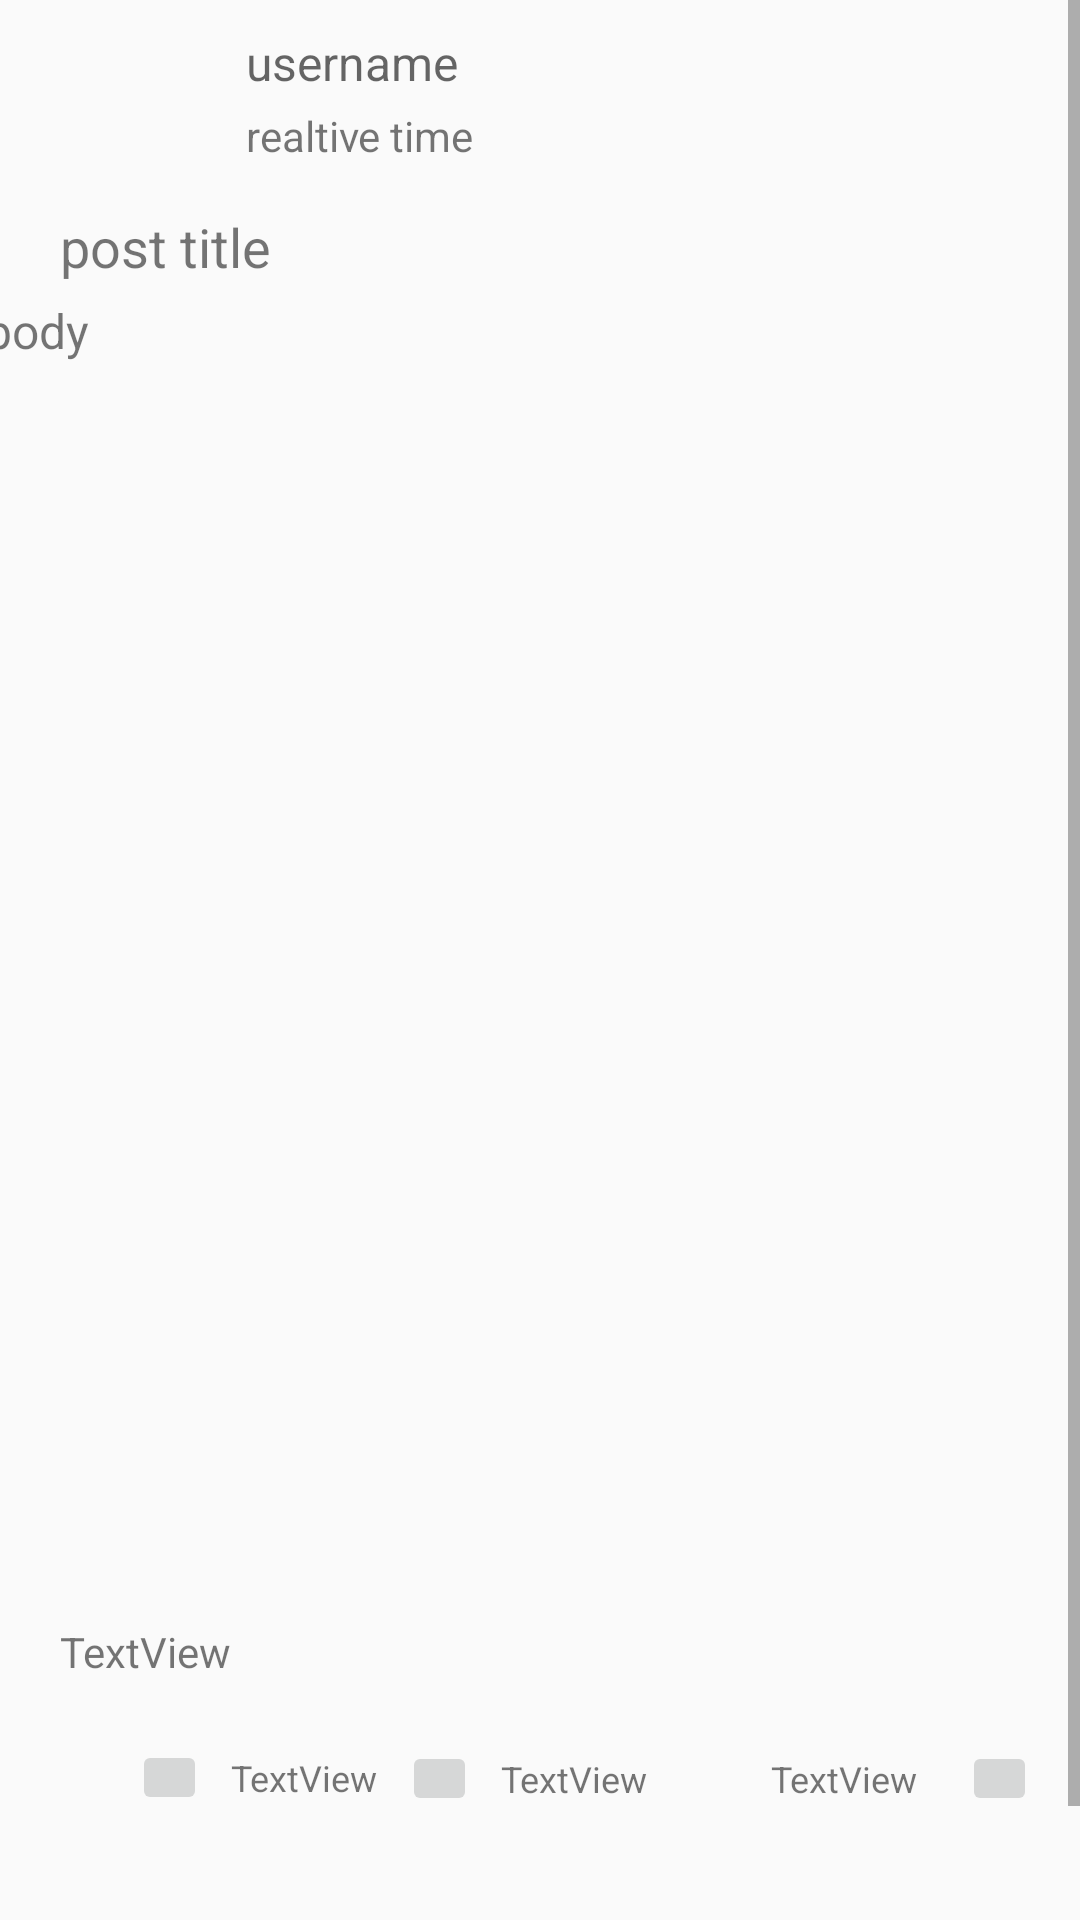

Write the Android layout XML for this screen, with the resource values it uses.
<!-- AndroidManifest.xml: application theme AppTheme -->
<!-- res/layout/activity_post_detail2.xml -->
<?xml version="1.0" encoding="utf-8"?>
<ScrollView xmlns:android="http://schemas.android.com/apk/res/android"
    xmlns:app="http://schemas.android.com/apk/res-auto"
    xmlns:tools="http://schemas.android.com/tools"
    android:layout_width="match_parent"
    android:layout_height="match_parent">

    <android.support.constraint.ConstraintLayout
        android:layout_width="match_parent"
        android:layout_height="match_parent"
        tools:context=".activities.PostDetailActivity">

        <TextView
            android:id="@+id/tvDetailDescription"
            android:layout_width="371dp"
            android:layout_height="wrap_content"
            android:layout_marginStart="8dp"
            android:layout_marginLeft="8dp"
            android:layout_marginTop="5dp"
            android:layout_marginEnd="8dp"
            android:layout_marginRight="8dp"
            android:layout_marginBottom="5dp"
            android:text="body"
            android:textSize="16sp"
            app:layout_constraintBottom_toTopOf="@+id/rvDetailImagePreview"
            app:layout_constraintEnd_toEndOf="parent"
            app:layout_constraintStart_toStartOf="parent"
            app:layout_constraintTop_toBottomOf="@+id/tvDetailTitle" />

        <TextView
            android:id="@+id/tvDetailTitle"
            android:layout_width="0dp"
            android:layout_height="wrap_content"
            android:layout_marginStart="20dp"
            android:layout_marginLeft="20dp"
            android:layout_marginTop="10dp"
            android:layout_marginEnd="20dp"
            android:layout_marginRight="20dp"
            android:text="post title"
            android:textSize="18sp"
            app:layout_constraintBottom_toTopOf="@+id/tvDetailDescription"
            app:layout_constraintEnd_toEndOf="parent"
            app:layout_constraintHorizontal_bias="0.5"
            app:layout_constraintStart_toStartOf="parent"
            app:layout_constraintTop_toBottomOf="@+id/ivDetailProfilePic" />

        <ImageView
            android:id="@+id/ivDetailProfilePic"
            android:layout_width="50dp"
            android:layout_height="50dp"
            android:layout_marginStart="20dp"
            android:layout_marginLeft="20dp"
            android:layout_marginTop="10dp"
            app:layout_constraintBottom_toTopOf="@+id/tvDetailTitle"
            app:layout_constraintEnd_toStartOf="@+id/tvDetailUsername"
            app:layout_constraintHorizontal_bias="0.5"
            app:layout_constraintStart_toStartOf="parent"
            app:layout_constraintTop_toTopOf="parent"
            app:srcCompat="@android:color/background_dark"
            tools:ignore="RtlCompat" />

        <TextView
            android:id="@+id/tvDetailUsername"
            android:layout_width="0dp"
            android:layout_height="wrap_content"
            android:layout_marginStart="12dp"
            android:layout_marginLeft="12dp"
            android:hint="username"
            android:text="username"
            android:textAppearance="@style/TextAppearance.AppCompat.Medium"
            android:textSize="16sp"
            app:layout_constraintBottom_toTopOf="@+id/tvDetailTime"
            app:layout_constraintStart_toEndOf="@+id/ivDetailProfilePic"
            app:layout_constraintTop_toTopOf="@+id/ivDetailProfilePic" />

        <TextView
            android:id="@+id/tvDetailTime"
            android:layout_width="0dp"
            android:layout_height="wrap_content"
            android:layout_marginTop="4dp"
            android:hint="realtive time"
            android:text="realtive time "
            app:layout_constraintStart_toStartOf="@+id/tvDetailUsername"
            app:layout_constraintTop_toBottomOf="@+id/tvDetailUsername" />

        <android.support.v7.widget.RecyclerView
            android:id="@+id/rvDetailImagePreview"
            android:layout_width="match_parent"
            android:layout_height="400dp"
            android:layout_marginStart="20dp"
            android:layout_marginLeft="20dp"
            android:layout_marginTop="5dp"
            android:layout_marginEnd="20dp"
            android:layout_marginRight="20dp"
            android:layout_marginBottom="5dp"
            app:layout_constraintBottom_toTopOf="@+id/tvDetailHashTags"
            app:layout_constraintEnd_toEndOf="parent"
            app:layout_constraintHorizontal_bias="0.0"
            app:layout_constraintStart_toStartOf="parent"
            app:layout_constraintTop_toBottomOf="@+id/tvDetailDescription" />

        <TextView
            android:id="@+id/tvDetailHashTags"
            android:layout_width="0dp"
            android:layout_height="wrap_content"
            android:layout_marginStart="20dp"
            android:layout_marginLeft="20dp"
            android:layout_marginTop="5dp"
            android:layout_marginEnd="20dp"
            android:layout_marginRight="20dp"
            android:text="TextView"
            android:visibility="visible"
            app:layout_constraintBottom_toTopOf="@+id/ibDetailLike"
            app:layout_constraintEnd_toEndOf="parent"
            app:layout_constraintHorizontal_bias="0.5"
            app:layout_constraintStart_toStartOf="parent"
            app:layout_constraintTop_toBottomOf="@+id/rvDetailImagePreview" />

        <ImageButton
            android:id="@+id/ibDetailLike"
            android:layout_width="25dp"
            android:layout_height="25dp"
            android:layout_marginStart="44dp"
            android:layout_marginLeft="44dp"
            android:layout_marginTop="20dp"
            app:layout_constraintBottom_toTopOf="@+id/rvComments"
            app:layout_constraintStart_toStartOf="parent"
            app:layout_constraintTop_toBottomOf="@+id/tvDetailHashTags"
            tools:srcCompat="@tools:sample/avatars" />

        <TextView
            android:id="@+id/tvDetailUpVotes"
            android:layout_width="0dp"
            android:layout_height="wrap_content"
            android:layout_marginStart="8dp"
            android:layout_marginLeft="8dp"
            android:text="TextView"
            android:textSize="12sp"
            app:layout_constraintBottom_toBottomOf="@+id/ibDetailLike"
            app:layout_constraintStart_toEndOf="@+id/ibDetailLike"
            app:layout_constraintTop_toTopOf="@+id/ibDetailLike" />

        <TextView
            android:id="@+id/tvDetailDownVotes"
            android:layout_width="0dp"
            android:layout_height="wrap_content"
            android:layout_marginStart="8dp"
            android:layout_marginLeft="8dp"
            android:text="TextView"
            android:textSize="12sp"
            app:layout_constraintBottom_toBottomOf="@+id/ibDetailDislike"
            app:layout_constraintStart_toEndOf="@+id/ibDetailDislike"
            app:layout_constraintTop_toTopOf="@+id/ibDetailDislike" />

        <TextView
            android:id="@+id/tvDetailCommentCount"
            android:layout_width="0dp"
            android:layout_height="wrap_content"
            android:layout_marginStart="8dp"
            android:layout_marginLeft="8dp"
            android:text="TextView"
            android:textSize="12sp"
            app:layout_constraintBottom_toBottomOf="@+id/ivDetailComment"
            app:layout_constraintStart_toEndOf="@+id/ivDetailComment"
            app:layout_constraintTop_toTopOf="@+id/ivDetailComment" />

        <ImageButton
            android:id="@+id/ibDetailDislike"
            android:layout_width="25dp"
            android:layout_height="25dp"
            android:layout_marginStart="8dp"
            android:layout_marginLeft="8dp"
            app:layout_constraintBottom_toBottomOf="@+id/tvDetailUpVotes"
            app:layout_constraintStart_toEndOf="@+id/tvDetailUpVotes"
            app:layout_constraintTop_toTopOf="@+id/tvDetailUpVotes"
            app:layout_constraintVertical_bias="0.444"
            tools:srcCompat="@tools:sample/avatars" />

        <ImageView
            android:id="@+id/ivDetailComment"
            android:layout_width="25dp"
            android:layout_height="25dp"
            android:layout_marginStart="8dp"
            android:layout_marginLeft="8dp"
            app:layout_constraintBottom_toBottomOf="@+id/tvDetailDownVotes"
            app:layout_constraintStart_toEndOf="@+id/tvDetailDownVotes"
            app:layout_constraintTop_toTopOf="@+id/tvDetailDownVotes"
            tools:srcCompat="@tools:sample/avatars" />


        <android.support.v7.widget.RecyclerView
            android:id="@+id/rvComments"
            android:layout_width="match_parent"
            android:layout_height="wrap_content"
            android:layout_marginStart="20dp"
            android:layout_marginLeft="20dp"
            android:layout_marginTop="12dp"
            android:layout_marginEnd="20dp"
            android:layout_marginRight="20dp"
            app:layout_constraintEnd_toEndOf="parent"
            app:layout_constraintHorizontal_bias="0.0"
            app:layout_constraintStart_toStartOf="parent"
            app:layout_constraintTop_toBottomOf="@+id/ibDetailLike" />

        <ImageButton
            android:id="@+id/ibAddComment"
            android:layout_width="25dp"
            android:layout_height="25dp"
            android:layout_marginEnd="20dp"
            android:layout_marginRight="20dp"
            app:layout_constraintBottom_toBottomOf="@+id/etWriteComment"
            app:layout_constraintEnd_toEndOf="parent"
            tools:srcCompat="@tools:sample/avatars" />

        <EditText
            android:id="@+id/etWriteComment"
            android:layout_width="0dp"
            android:layout_height="wrap_content"
            android:layout_marginStart="20dp"
            android:layout_marginLeft="20dp"
            android:layout_marginTop="20dp"
            android:layout_marginEnd="8dp"
            android:layout_marginRight="8dp"
            android:layout_marginBottom="10dp"
            android:ems="10"
            android:gravity="bottom|left"
            android:hint="comment here "
            android:inputType="textMultiLine"
            android:textSize="12sp"
            app:layout_constraintBottom_toBottomOf="parent"
            app:layout_constraintEnd_toStartOf="@+id/ibAddComment"
            app:layout_constraintHorizontal_bias="0.0"
            app:layout_constraintStart_toStartOf="parent"
            app:layout_constraintTop_toBottomOf="@+id/rvComments" />

        <ImageButton
            android:id="@+id/ibDetailSend"
            android:layout_width="25dp"
            android:layout_height="25dp"
            android:layout_marginStart="8dp"
            android:layout_marginLeft="8dp"
            android:layout_marginEnd="8dp"
            android:layout_marginRight="8dp"
            app:layout_constraintBottom_toBottomOf="@+id/tvDetailCommentCount"
            app:layout_constraintEnd_toEndOf="parent"
            app:layout_constraintStart_toEndOf="@+id/tvDetailCommentCount"
            app:layout_constraintTop_toTopOf="@+id/tvDetailCommentCount"
            tools:srcCompat="@tools:sample/avatars" />

    </android.support.constraint.ConstraintLayout>

</ScrollView>
<!-- resources referenced by this layout -->
<resources>
  <style name="AppTheme" parent="Theme.AppCompat.Light.NoActionBar">
          
          <item name="colorPrimary">@color/colorPrimary</item>
          <item name="colorPrimaryDark">@color/colorPrimaryLight</item>
          <item name="colorAccent">@color/colorAccent</item>
          <item name="android:windowLightStatusBar" tools:targetApi="m">true</item>
      </style>
  <color name="colorPrimary">#ff4d4d</color>
  <color name="colorPrimaryLight">#FFFFFF</color>
  <color name="colorAccent">#88ADE1</color>
</resources>
